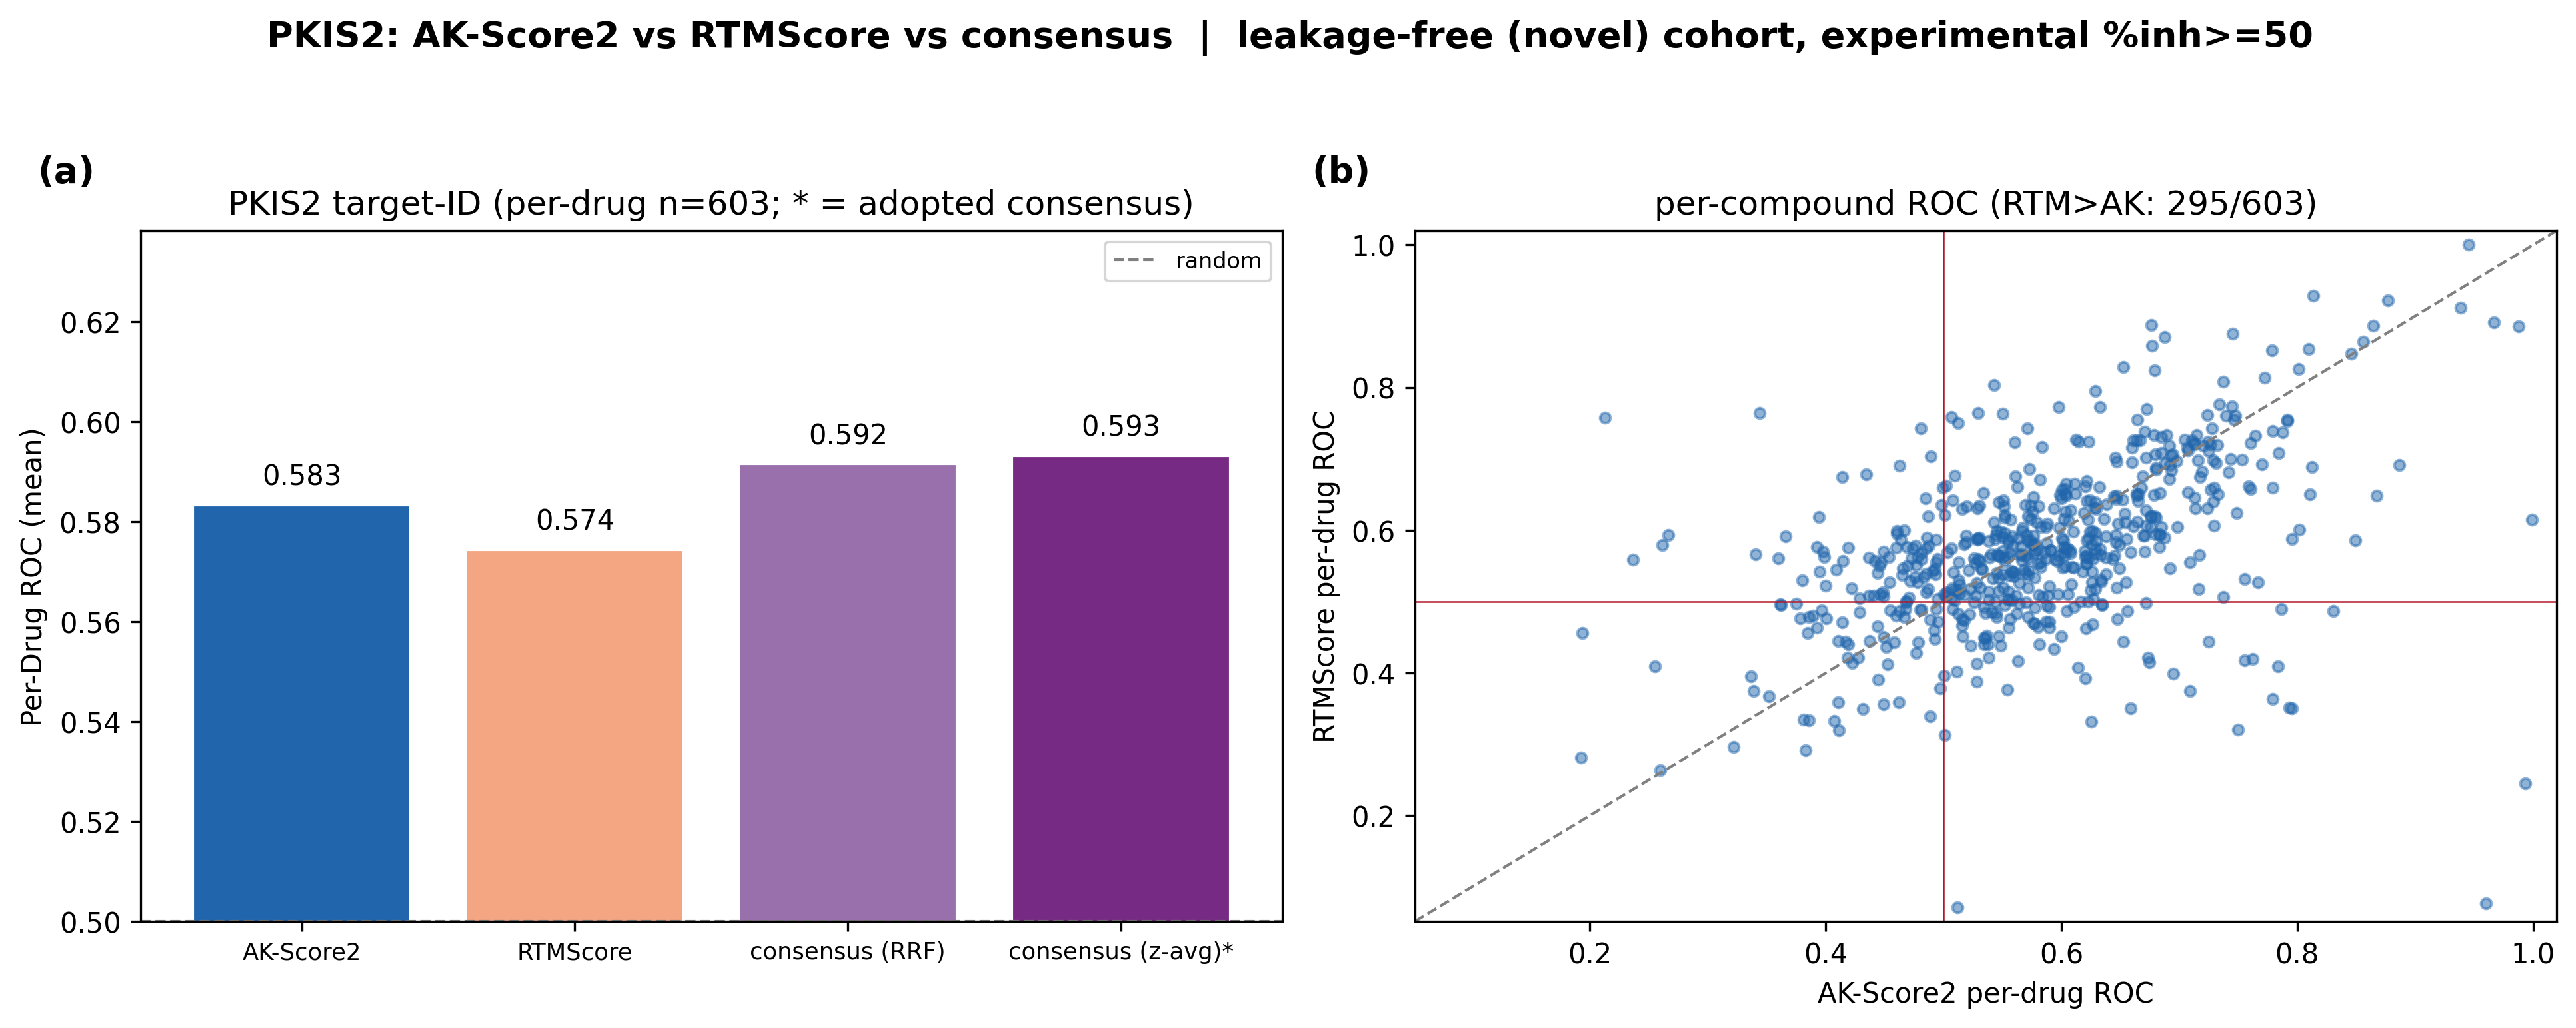

The Python source for this figure:
"""
PKIS2: AK-Score2 against RTMScore and their consensus, compared with the experiment
(%inhibition at 1 uM, active >= 50).

Global and per-drug ROC, Hit@k and EF1% on the merged set common to the experiment, AK-Score2 and
RTMScore, with a paired Wilcoxon signed-rank test on per-drug ROC.

Output: Kinase_paper/pkis2_rtm_compare/ (PKIS2_RTM.md, pkis2_rtm_compare.png, csv)
"""
from __future__ import annotations
import sys as _s; _s.path.insert(0,"/mnt/d/Deepmolscan/Kinase_paper"); import figlabels as _fl
import os, sys
import numpy as np, pandas as pd, matplotlib
matplotlib.use("Agg"); import matplotlib.pyplot as plt
from scipy.stats import wilcoxon
sys.path.insert(0, "/mnt/d/Deepmolscan/PKIS2"); import analyze_pkis as ap
import sys; sys.path.insert(0,"/mnt/d/Deepmolscan/Kinase_paper"); import novel_cohort as nc

BASE = "/mnt/d/Deepmolscan/PKIS2"; KP = "/mnt/d/Deepmolscan/Kinase_paper"
OUT = f"{KP}/pkis2_rtm_compare"; os.makedirs(OUT, exist_ok=True)
RRF_K = 60

# ── 실험 라벨(single_thresh=50) ──
exp = ap.load_experiment(ap.CONFIGS["PKIS2"])
exp["label"] = (exp["exp_inh"] >= 50).astype(int)
exp = nc.drop_leaked(exp, "PKIS2")   # 학습 미사용 코호트

# ── 방향교정 예측 로드 ──
def load(f, name):
    d = pd.read_csv(f); d["DRUG_NAME"] = d["DRUG_NAME"].astype(str).str.strip().replace(ap.DRUG_ALIAS)
    d = d.groupby(["DRUG_NAME", "UNIPROT_ID"], as_index=False).agg(z=("zscore_mean", "min"), r=("rank_mean", "min"))
    s = 1.0 if np.corrcoef(d.z, d.r)[0, 1] > 0 else -1.0     # s>0: 낮은 z=best(AK)  s<0: 높은 z=best(RTM)
    d[name] = -s * d.z
    print(f"  {name}: 화합물 {d.DRUG_NAME.nunique()}  sign={s:+.0f} → pred={'-' if s>0 else '+'}z")
    return d[["DRUG_NAME", "UNIPROT_ID", name]]

ak = load(f"{BASE}/PKIS2_result/redock_zscore_long.csv", "AK")
rtm = load(f"{BASE}/RTM/redock_zscore_long.csv", "RTM")

# ── 공통 병합(실험∩AK∩RTM) + consensus ──
M = exp.merge(ak, on=["DRUG_NAME", "UNIPROT_ID"]).merge(rtm, on=["DRUG_NAME", "UNIPROT_ID"])
for c in ["AK", "RTM"]:
    M[f"z_{c}"] = M.groupby("DRUG_NAME")[c].transform(lambda s: (s - s.mean()) / s.std(ddof=0) if s.std(ddof=0) > 0 else s * 0)
    M[f"r_{c}"] = M.groupby("DRUG_NAME")[c].rank(method="min", ascending=False)
M["CONS"] = 1.0 / (RRF_K + M["r_AK"]) + 1.0 / (RRF_K + M["r_RTM"])   # RRF(AK+RTM)
M["ZAVG"] = (M["z_AK"] + M["z_RTM"]) / 2.0        # 논문이 채택한 consensus(동일가중 z평균, §2.8)
print(f"공통 병합: 화합물 {M.DRUG_NAME.nunique()}  타겟 {M.UNIPROT_ID.nunique()}  쌍 {len(M):,}  Active {int(M.label.sum()):,} ({M.label.mean()*100:.1f}%)")

METHODS = ["AK", "RTM", "CONS", "ZAVG"]
LABEL = {"AK": "AK-Score2", "RTM": "RTMScore", "CONS": "consensus (RRF)",
         "ZAVG": "consensus (z-avg)*"}

# ── Global ──
glob = {m: ap.compute_metrics(M.label.values, M[m].values) for m in METHODS}

# ── Per-drug (active≥5) ──
def perdrug(col):
    rows = {}
    for d, g in M.groupby("DRUG_NAME"):
        if g.label.sum() >= ap.MIN_ACTIVES and (g.label == 0).sum() >= 1:
            rows[d] = ap.compute_metrics(g.label.values, g[col].values)
    return rows
PD = {m: perdrug(m) for m in METHODS}
drugs = sorted(PD["AK"].keys())     # 세 방법 동일 pool(같은 M)
def agg(rows, k): return float(np.mean([v[k] for v in rows.values()]))

# ── 짝지은 Wilcoxon: RTM vs AK, CONS vs AK (per-drug ROC) ──
akroc = np.array([PD["AK"][d]["roc_auc"] for d in drugs])
def wilcox_vs_ak(m):
    v = np.array([PD[m][d]["roc_auc"] for d in drugs])
    return np.nan if m == "AK" else wilcoxon(v, akroc).pvalue

# ── 요약 표 ──
rows = []
for m in METHODS:
    r = PD[m]
    rows.append(dict(method=LABEL[m],
                     global_roc=glob[m]["roc_auc"], pd_roc=agg(r, "roc_auc"),
                     hit1=agg(r, "hit1"), hit5=agg(r, "hit5"), hit10=agg(r, "hit10"),
                     ef1=agg(r, "ef1"), rprec=agg(r, "r_precision"),
                     p_vs_AK=wilcox_vs_ak(m), n_drug=len(r)))
S = pd.DataFrame(rows); S.to_csv(f"{OUT}/pkis2_rtm_summary.csv", index=False)
print("\n" + S.round(3).to_string(index=False))

# ── 그림: (좌) 방법별 Per-Drug ROC 막대  (우) per-drug ROC 산점 AK vs RTM ──
fig, ax = plt.subplots(1, 2, figsize=(13, 5.2))
a = ax[0]; cols = {"AK": "#2166AC", "RTM": "#F4A582", "CONS": "#9970AB", "ZAVG": "#762A83"}
vals = [agg(PD[m], "roc_auc") for m in METHODS]
b = a.bar([LABEL[m] for m in METHODS], vals, color=[cols[m] for m in METHODS], edgecolor="white")
a.axhline(0.5, color="gray", ls="--", lw=1, label="random")
for bi, v in zip(b, vals): a.text(bi.get_x() + bi.get_width() / 2, v + 0.004, f"{v:.3f}", ha="center", fontsize=10)
a.set_ylim(0.5, max(vals) + 0.045); a.set_ylabel("Per-Drug ROC (mean)")
a.set_title(f"PKIS2 target-ID (per-drug n={len(drugs)}; * = adopted consensus)")
a.tick_params(axis="x", labelsize=8.5); a.legend(fontsize=8)

a = ax[1]
rtmroc = np.array([PD["RTM"][d]["roc_auc"] for d in drugs])
a.scatter(akroc, rtmroc, s=14, alpha=0.5, color="#2166AC")
lim = [min(akroc.min(), rtmroc.min()) - 0.02, max(akroc.max(), rtmroc.max()) + 0.02]
a.plot(lim, lim, color="gray", ls="--", lw=1); a.axhline(0.5, color="#B2182B", lw=0.6); a.axvline(0.5, color="#B2182B", lw=0.6)
a.set(xlabel="AK-Score2 per-drug ROC", ylabel="RTMScore per-drug ROC", xlim=lim, ylim=lim,
      title=f"per-compound ROC (RTM>AK: {int((rtmroc>akroc).sum())}/{len(drugs)})")
fig.suptitle(f"PKIS2: AK-Score2 vs RTMScore vs consensus  |  {nc.tag()} cohort, experimental %inh>=50",
             fontsize=13, fontweight="bold")
_fl.stamp(ax)   # 패널 문자 (a)(b)(c)
fig.tight_layout(rect=[0, 0, 1, 0.95]); fig.savefig(f"{OUT}/pkis2_rtm_compare.png", dpi=300, bbox_inches="tight"); plt.close()

# ── 리포트 ──
def f3(x): return "—" if (isinstance(x, float) and np.isnan(x)) else f"{x:.3f}"
md = ["# PKIS2 — RTMScore 추가 후 AK vs RTM vs consensus\n",
      f"**공통 병합**(실험∩AK∩RTM): 화합물 {M.DRUG_NAME.nunique()}, 타겟 {M.UNIPROT_ID.nunique()}, 쌍 {len(M):,}, Active {M.label.mean()*100:.1f}%. "
      f"per-drug n={len(drugs)}(active≥5). 라벨 = %inh≥50.\n",
      "![cmp](pkis2_rtm_compare.png)\n",
      "| 방법 | Global ROC | Per-Drug ROC | Hit@1 | Hit@5 | Hit@10 | EF1% | R-prec | p vs AK |",
      "|---|---:|---:|---:|---:|---:|---:|---:|---:|"]
for _, r in S.iterrows():
    md.append(f"| {r.method} | {r.global_roc:.3f} | {r.pd_roc:.3f} | {r.hit1:.2f} | {r.hit5:.2f} | "
              f"{r.hit10:.2f} | {r.ef1:.2f} | {r.rprec:.3f} | {f3(r.p_vs_AK)} |")
md += ["\n## 해석\n",
       f"- per-drug 공통 {len(drugs)}개 화합물에서 RTM이 AK보다 ROC 높은 화합물: {int((rtmroc>akroc).sum())}/{len(drugs)}.",
       "- consensus(RRF)가 단일 최고를 상회하면 KIR과 동일한 상보성 결론이 PKIS2에서도 재현됨을 뜻한다."]
open(f"{OUT}/PKIS2_RTM.md", "w").write("\n".join(md))
print(f"\n✅ 저장 → {OUT}/ (PKIS2_RTM.md, pkis2_rtm_compare.png, csv)")
